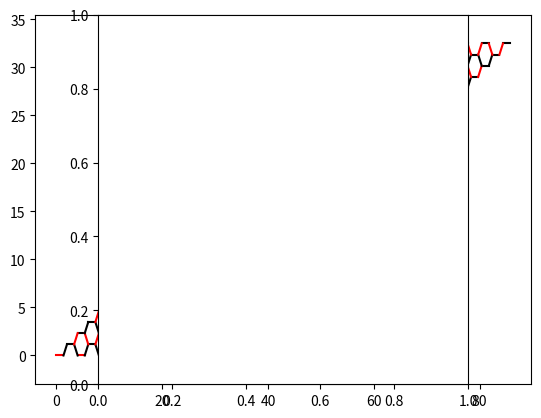

Write Python code to recreate this figure.
import numpy as np
import matplotlib.pyplot as plt

def buiildarallelogram(n,m):
    cabond=1.34
    xmin=0
    ymin=0
    xmax=0
    ymax=0 
    carbonline0=[]
    carbonline1=[]
    atomsxyz=[]
    bondsxyz=[]
    
    for i in range(n):
        for j in range(m):
            atomsxyz.append(str(j+i*m+1))
            atomsxyz.append('C')
            carbonline0.append(j+i*m+1)
            if j%2==0:
                atomsxyz.append(j//2*3*cabond+i*cabond*1.5)
                atomsxyz.append(i*1.732*cabond/2)
                atomsxyz.append(0)
            else:
                atomsxyz.append(j//2*3*cabond+cabond+i*cabond*1.5)
                atomsxyz.append(i*1.732*cabond/2)
                atomsxyz.append(0)
            atomsxyz.append('CG2R61')
            atomsxyz.append('1')
            atomsxyz.append('GO')
            atomsxyz.append('0.0')
            
    npcarbonline0=np.array(carbonline0).reshape(int(len(carbonline0)/m),m)              
    for i in  range(npcarbonline0.shape[0]):
        if i==0:
            for j in range(int(m/2)):
                bondsxyz.append(npcarbonline0[i][j*2])
                bondsxyz.append(npcarbonline0[i][j*2+1])
                bondsxyz.append(2)
        else:
            for j in range(int(m/2)):
                bondsxyz.append(npcarbonline0[i][j*2])
                bondsxyz.append(npcarbonline0[i][j*2+1])
                bondsxyz.append(1)
                            
    for ii in  range(npcarbonline0.shape[0]-1):
        i=ii+1
        if i%2==0:
            for j in range(m-1):
                bondsxyz.append(npcarbonline0[i][j])
                bondsxyz.append(npcarbonline0[i-1][j+1])
                bondsxyz.append(2)
        else:
            for j in range(m-1):
                bondsxyz.append(npcarbonline0[i][j])
                bondsxyz.append(npcarbonline0[i-1][j+1])
                bondsxyz.append(1)
       
    npatomsdata=np.array(atomsxyz).reshape(int(len(atomsxyz)/9),9)
    npbondsdata=np.array(bondsxyz).reshape(int(len(bondsxyz)/3),3)
    
    for i in npatomsdata[:,2]:
        if xmin> float(i):
            xmin=float(i)
        if xmax< float(i):
            xmax=float(i)

    for i in npatomsdata[:,3]:
        if ymin> float(i):
            ymin=float(i)
        if ymax< float(i):
            ymax=float(i)

    return npatomsdata,npbondsdata,xmin,xmax,ymin,ymax

def main():
    dic={1:'k',2:'r',3:'b',4:'g'}
    col={'C':'r','O':'b','H':'g'}
    siz={'C':'600','O':'650','H':'300'}

    npatomsdata,npbondsdata,xmin,xmax,ymin,ymax=buiildarallelogram(29,16)
    plt.xlim([xmin-4,xmax+4])
    plt.ylim([ymin-3,ymax+3])
    for i in npbondsdata:
        plt.plot([float(npatomsdata[i[0]-1][2]),float(npatomsdata[i[1]-1][2])],[float(npatomsdata[i[0]-1][3]),float(npatomsdata[i[1]-1][3])],color=dic[i[2]])
    plt.axes().set_aspect('equal')
    #plt.title('%d Carbons %d left:\n %d(=O) %d(COOH) %d(-O-) %d(OH)'%(cno,clo,cono,coohno,ono,ohno))
    plt.show()

if __name__ == '__main__':
    main()  

    
